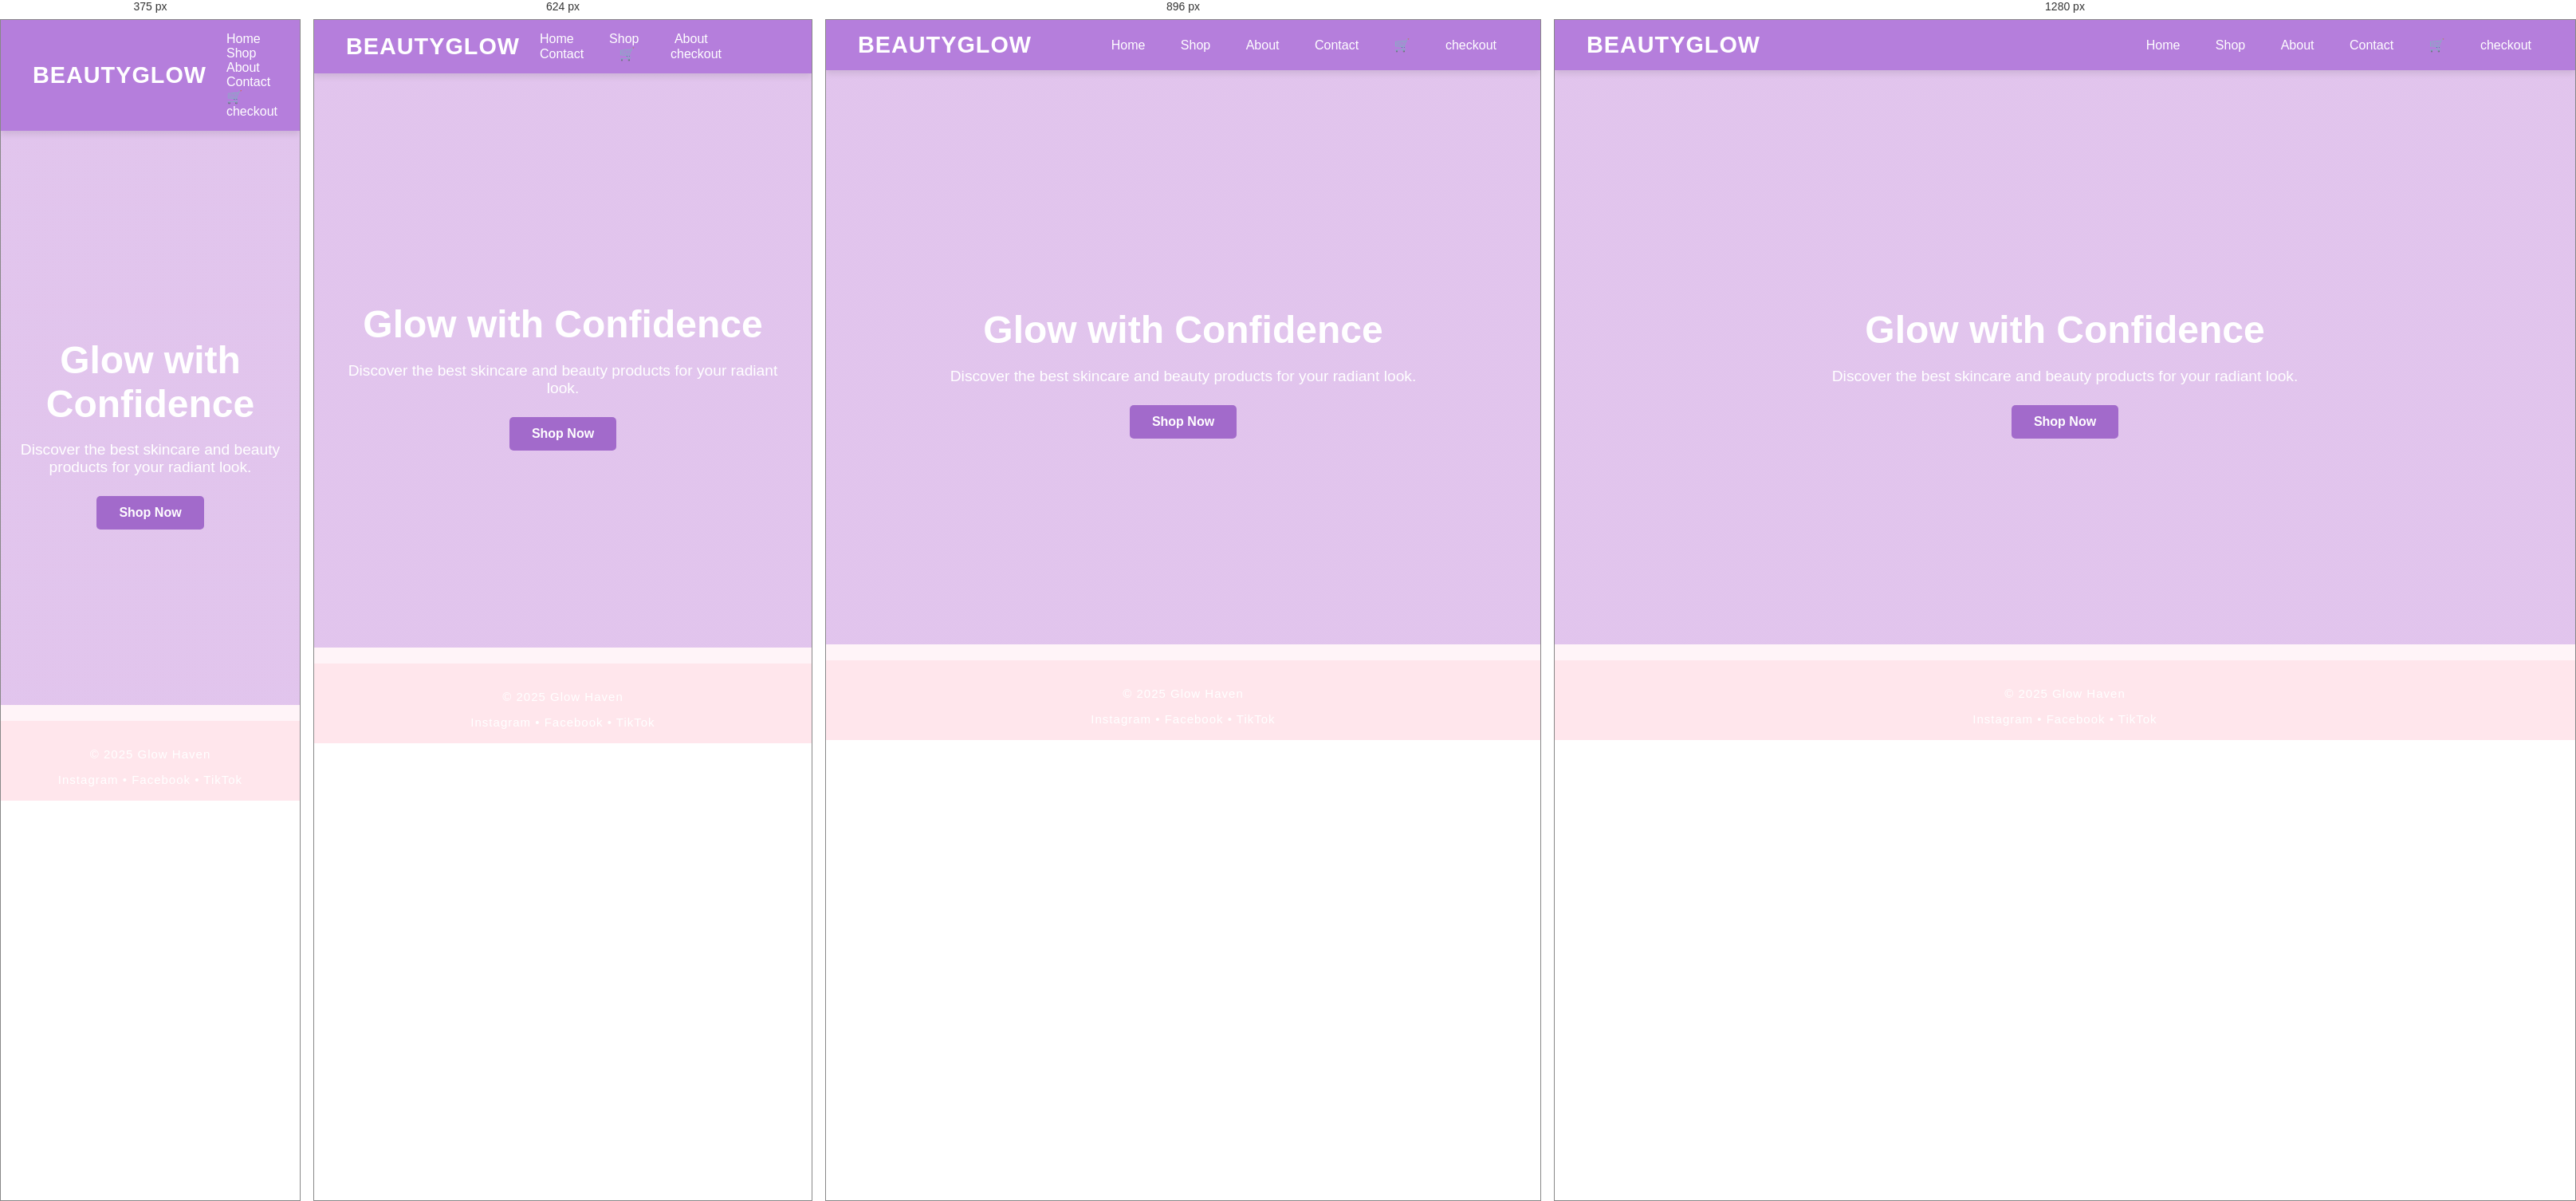
Rendered at 375 px, 624 px, 896 px and 1280 px, left to right.

<!-- file: index.html -->
<!DOCTYPE html>
<html lang="en">
<head>
  <meta charset="utf-8" />
  <meta name="viewport" content="width=device-width,initial-scale=1" />
  <title>Glow Haven | Beauty &amp; Skincare</title>
  <link rel="stylesheet" href="style.css" />
</head>
<body>
  <header>
      
  <div class="logo">BeautyGlow</div>
    
    <nav >
       
      <a href="index.html">Home</a>
      <a href="shop.html">Shop</a>
      <a href="about.html">About</a>
      <a href="contact.html">Contact</a>
      <a href="cart.html"class="cart">🛒</a>
      <a href="checkout.html">checkout</a>
    </nav>
  </header>
 
<section class="hero">
  <div class="hero-text">
    <h1>Glow with Confidence</h1>
    <p>Discover the best skincare and beauty products for your radiant look.</p>
    <a href="shop.html" class="btn">Shop Now</a>
  </div>
</section>

  <main>
   
  </main>

  <footer class="site-footer">
    <p>&copy; 2025 Glow Haven</p>
    <div class="socials">Instagram • Facebook • TikTok</div>
  </footer>
  <script>
  // Get any existing cart items from localStorage
  let cart = JSON.parse(localStorage.getItem('cart')) || [];

  // Function to add a product to the cart
  function addToCart(name, price, image) {
    const item = { name, price, image };
    cart.push(item);
    localStorage.setItem('cart', JSON.stringify(cart));
    alert(name + " added to your cart!");
    window.location.href = "cart.html";
  }
</script>
</body>
</html>










/* @media block from style.css */
@media (max-width: 1024px) {
  .product-grid {
    grid-template-columns: repeat(3, 1fr);
  }
}

/* @media block from style.css */
@media (max-width: 768px) {
  .product-grid {
    grid-template-columns: repeat(2, 1fr);
  }
}

/* @media block from style.css */
@media (max-width: 480px) {
  .product-grid {
    grid-template-columns: 1fr;
  }
}